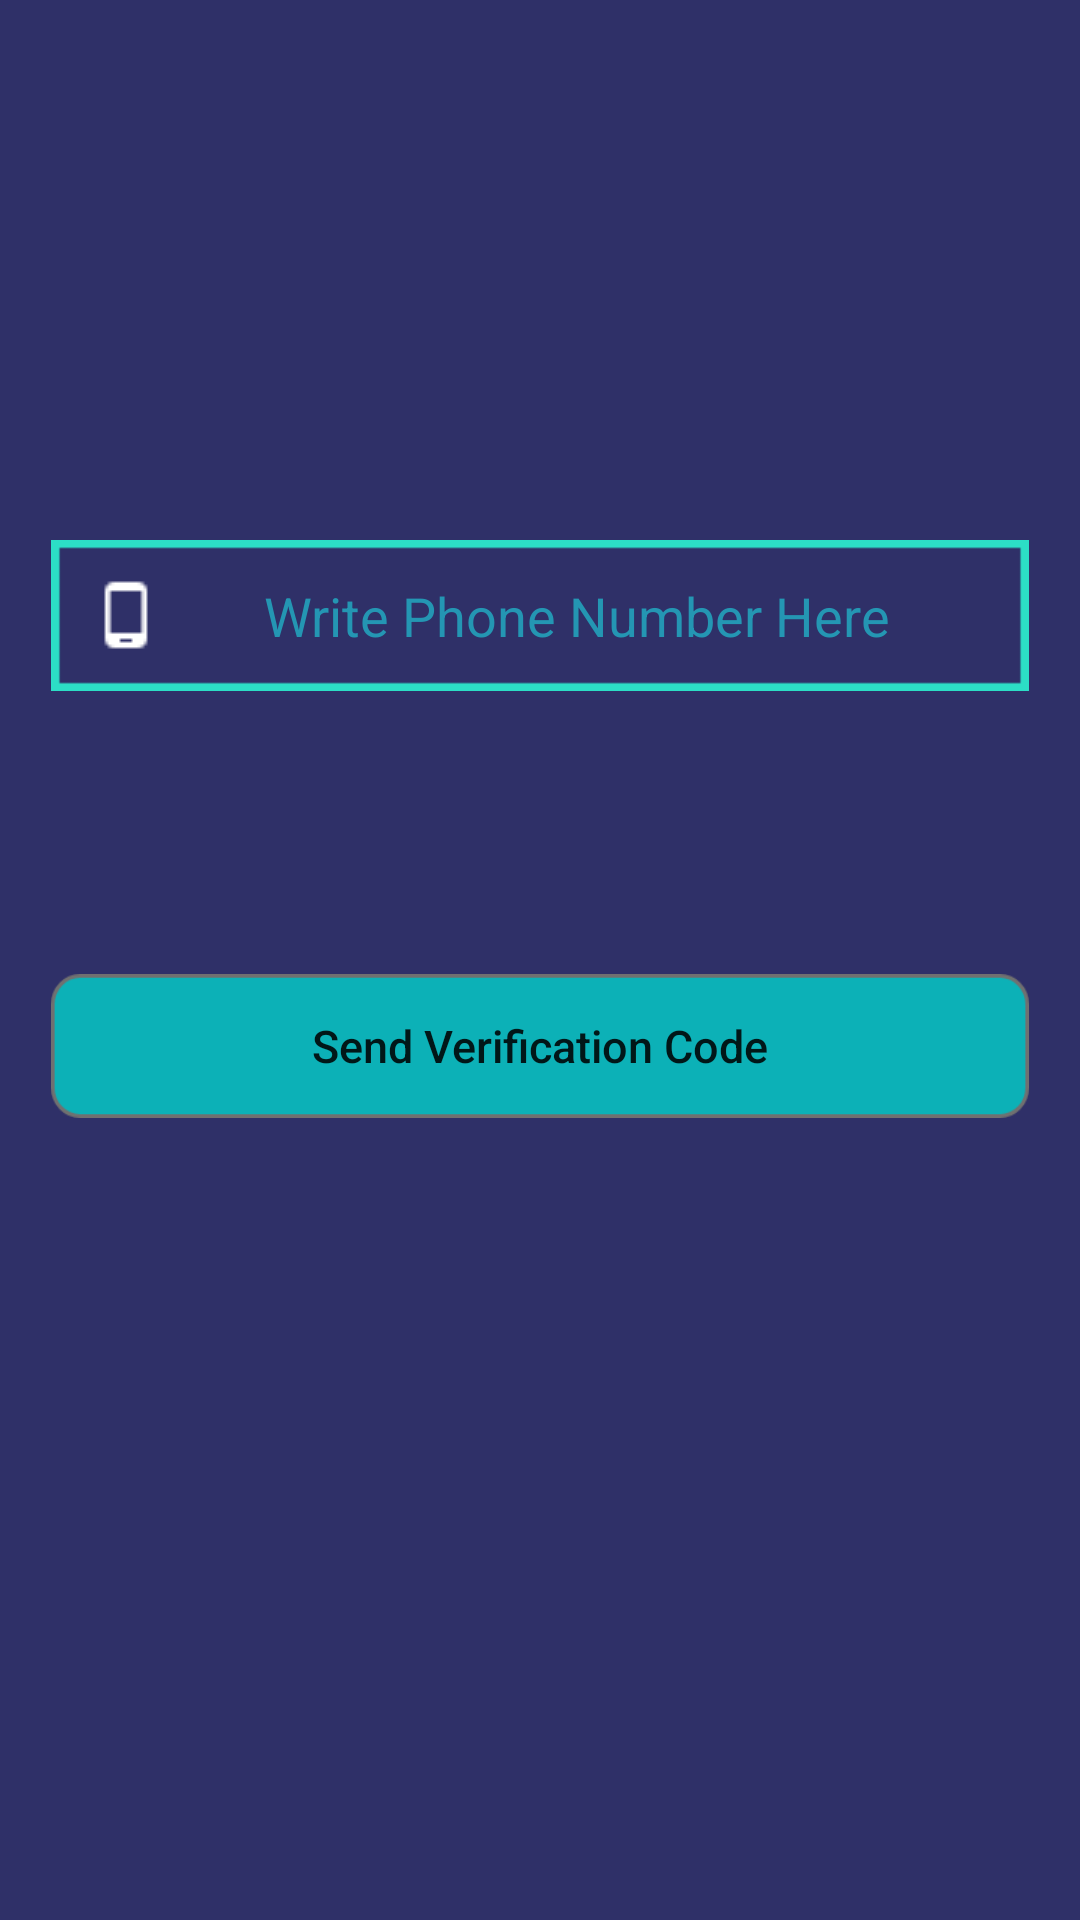

Android layout source for this screen:
<!-- AndroidManifest.xml: application theme AppTheme -->
<!-- res/layout/activity_phon_login.xml -->
<?xml version="1.0" encoding="utf-8"?>
<RelativeLayout xmlns:android="http://schemas.android.com/apk/res/android"
    xmlns:app="http://schemas.android.com/apk/res-auto"
    xmlns:tools="http://schemas.android.com/tools"
    android:layout_width="match_parent"
    android:layout_height="match_parent"
    android:background="#2f3068"
    tools:context=".PhonLoginActivity">

    <EditText
        android:id="@+id/phn_number_input"
        android:layout_width="match_parent"
        android:layout_height="wrap_content"
        android:layout_marginStart="17dp"
        android:layout_marginEnd="17dp"
        android:layout_marginTop="180dp"
        android:layout_alignParentStart="true"
        android:background="@drawable/phn_nmbr_block"
        android:padding="13dp"
        android:hint="Write Phone Number Here"
        android:textColorHint="#2496b3"
        android:textColor="#ffffff"
        android:textAlignment="center"
        android:textAllCaps="false"
        android:drawableStart="@drawable/cellphone"/>
    <EditText
        android:id="@+id/verification_number_input"
        android:layout_below="@id/phn_number_input"
        android:layout_width="match_parent"
        android:layout_height="wrap_content"
        android:layout_marginStart="17dp"
        android:layout_marginEnd="17dp"
        android:layout_marginTop="4dp"
        android:layout_alignParentStart="true"
        android:background="@drawable/phn_nmbr_block"
        android:hint="Write Down Your Code"
        android:padding="13dp"
        android:textColorHint="#2496b3"
        android:textColor="#ffffff"
        android:textAlignment="center"
        android:textAllCaps="false"
        android:drawableStart="@drawable/code"
        android:visibility="invisible"/>

    <Button
        android:id="@+id/send_verification_Button"
        android:layout_below="@id/verification_number_input"
        android:layout_width="match_parent"
        android:layout_height="wrap_content"
        android:layout_marginStart="17dp"
        android:layout_marginEnd="17dp"
        android:layout_marginTop="40dp"
        android:text="Send Verification Code"
        android:textAllCaps="false"
        android:textSize="15sp"
        android:background="@drawable/rec"/>
    <Button
        android:id="@+id/verifiy_code_button"
        android:layout_below="@id/send_verification_Button"
        android:layout_width="match_parent"
        android:layout_height="wrap_content"
        android:layout_marginStart="17dp"
        android:layout_marginEnd="17dp"
        android:layout_marginTop="1dp"
        android:text="Verify"
        android:textAllCaps="false"
        android:textSize="15sp"
        android:background="@drawable/rec"
        android:visibility="invisible"/>


</RelativeLayout>
<!-- resources referenced by this layout -->
<resources>
  <!-- drawable cellphone: png bitmap (drawable-v24, 441 bytes) -->
  <!-- drawable code: png bitmap (drawable-v24, 435 bytes) -->
  <!-- drawable phn_nmbr_block: png bitmap (drawable-hdpi, 469 bytes) -->
  <!-- drawable rec: png bitmap (drawable-hdpi, 1229 bytes) -->
  <style name="AppTheme" parent="Theme.AppCompat.Light.NoActionBar">
          
          <item name="colorPrimary">@color/colorPrimary</item>
          <item name="colorPrimaryDark">@color/colorPrimaryDark</item>
          <item name="colorAccent">@color/colorAccent</item>
      </style>
  <color name="colorPrimary">#008577</color>
  <color name="colorPrimaryDark">#1B1C48</color>
  <color name="colorAccent">#D81B60</color>
</resources>
